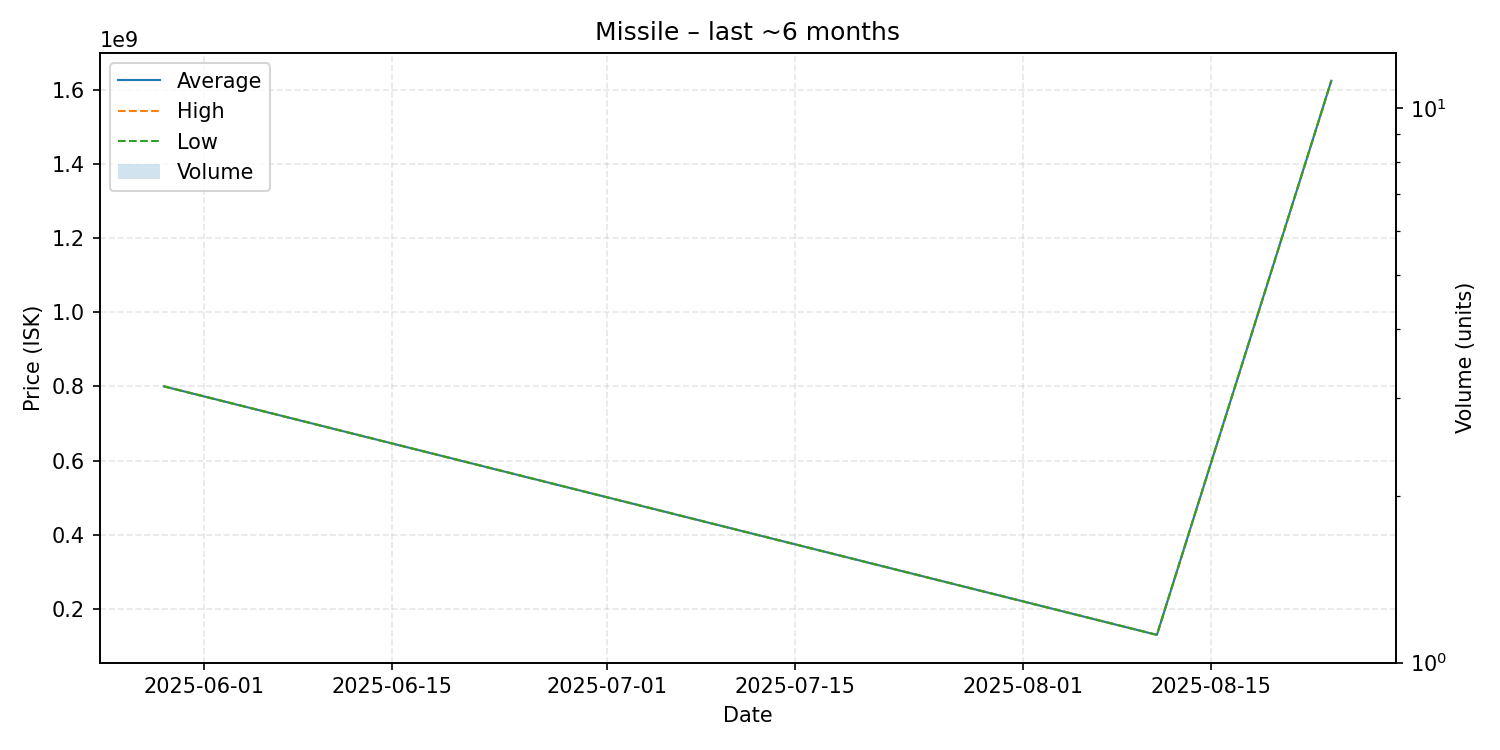

Source data for this figure (header and first rows):
date, average, highest, lowest, order_count, volume
2025-05-29, 800000000, 800000000, 800000000, 1, 1
2025-08-11, 130000000, 130000000, 130000000, 1, 1
2025-08-24, 1624000000, 1624000000, 1624000000, 1, 1
